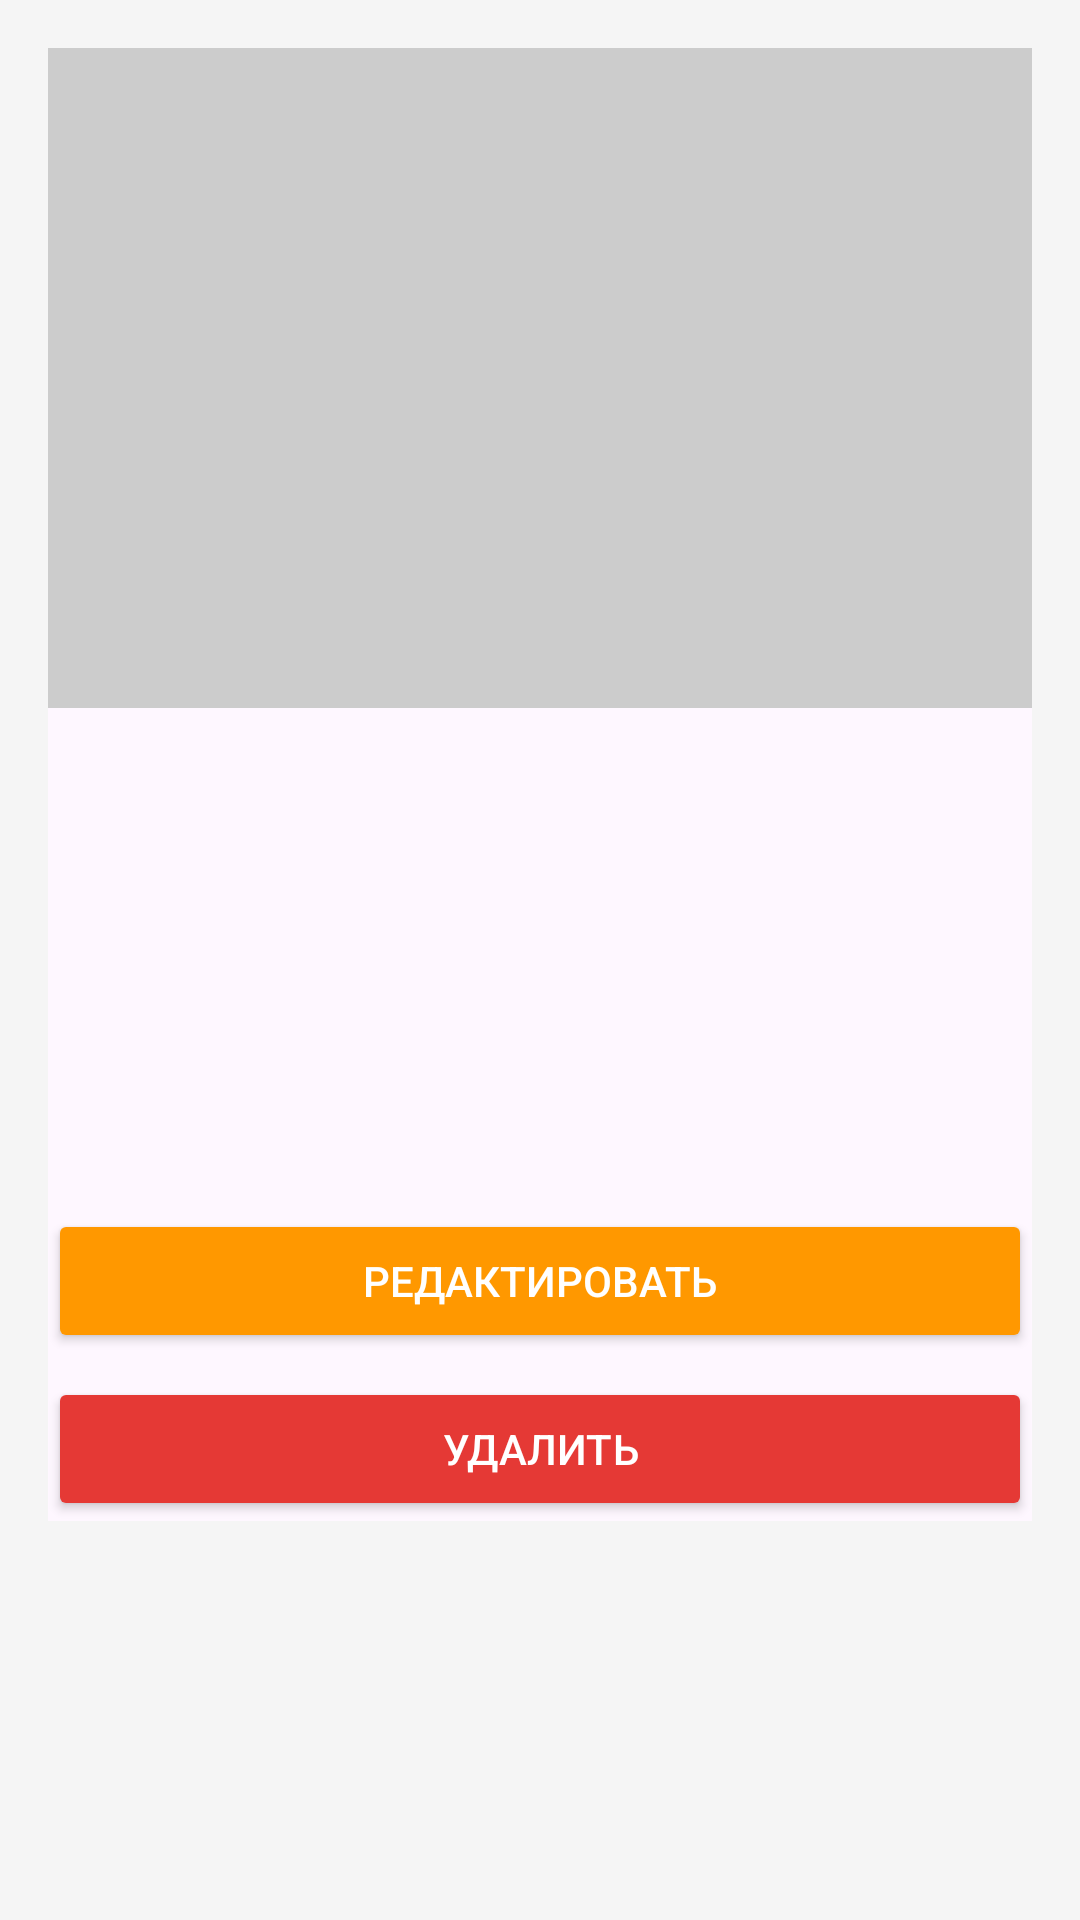

Android layout source for this screen:
<!-- AndroidManifest.xml: application theme Theme.Application -->
<!-- res/layout/activity_detail.xml -->
<?xml version="1.0" encoding="utf-8"?>
<ScrollView xmlns:android="http://schemas.android.com/apk/res/android"
    android:layout_width="match_parent"
    android:layout_height="match_parent"
    android:background="#F5F5F5"
    android:padding="16dp">

    <LinearLayout
        android:layout_width="match_parent"
        android:layout_height="wrap_content"
        android:background="?attr/android:colorBackground"
        android:orientation="vertical">

        <ImageView
            android:id="@+id/detailImage"
            android:layout_width="match_parent"
            android:layout_height="220dp"
            android:scaleType="centerCrop"
            android:background="#CCCCCC"/>

        <TextView
            android:id="@+id/nameText"
            android:layout_width="wrap_content"
            android:layout_height="wrap_content"
            android:textSize="22sp"
            android:textStyle="bold"
            android:textColor="?attr/colorOnBackground"
            android:layout_marginTop="12dp"/>

        <TextView
            android:id="@+id/descText"
            android:layout_width="wrap_content"
            android:layout_height="wrap_content"
            android:textColor="?attr/colorOnBackground"/>

        <TextView
            android:id="@+id/priceText"
            android:layout_width="wrap_content"
            android:layout_height="wrap_content"
            android:textColor="?attr/colorOnBackground"
            android:textSize="18sp"
            android:layout_marginTop="8dp"/>

        <TextView
            android:id="@+id/profitText"
            android:layout_width="wrap_content"
            android:layout_height="wrap_content"
            android:textColor="?attr/colorOnBackground"
            android:textSize="18sp"/>

        <TextView
            android:id="@+id/dateText"
            android:layout_width="wrap_content"
            android:layout_height="wrap_content"
            android:textColor="?attr/colorOnBackground"/>

        <TextView
            android:id="@+id/daysText"
            android:layout_width="wrap_content"
            android:layout_height="wrap_content"
            android:textColor="?attr/colorOnBackground"/>

        <Button
            android:id="@+id/editButton"
            android:layout_width="match_parent"
            android:layout_height="wrap_content"
            android:text="Редактировать"
            android:backgroundTint="@color/orange"
            android:textColor="@android:color/white"
            android:layout_marginTop="12dp"/>

        <Button
            android:id="@+id/deleteButton"
            android:layout_width="match_parent"
            android:layout_height="wrap_content"
            android:text="Удалить"
            android:backgroundTint="#E53935"
            android:textColor="@android:color/white"
            android:layout_marginTop="8dp"/>

    </LinearLayout>

</ScrollView>
<!-- resources referenced by this layout -->
<resources>
  <color name="orange">#FF9800</color>
  <style name="Theme.Application" parent="Theme.Material3.DayNight.NoActionBar">
          
          <item name="colorPrimary">#FF9800</item>
          <item name="colorOnPrimary">#FFFFFF</item>
  
          
          <item name="android:statusBarColor">#F57C00</item>
  
          
          <item name="android:windowBackground">#FFFFFF</item>
  
      </style>
</resources>
